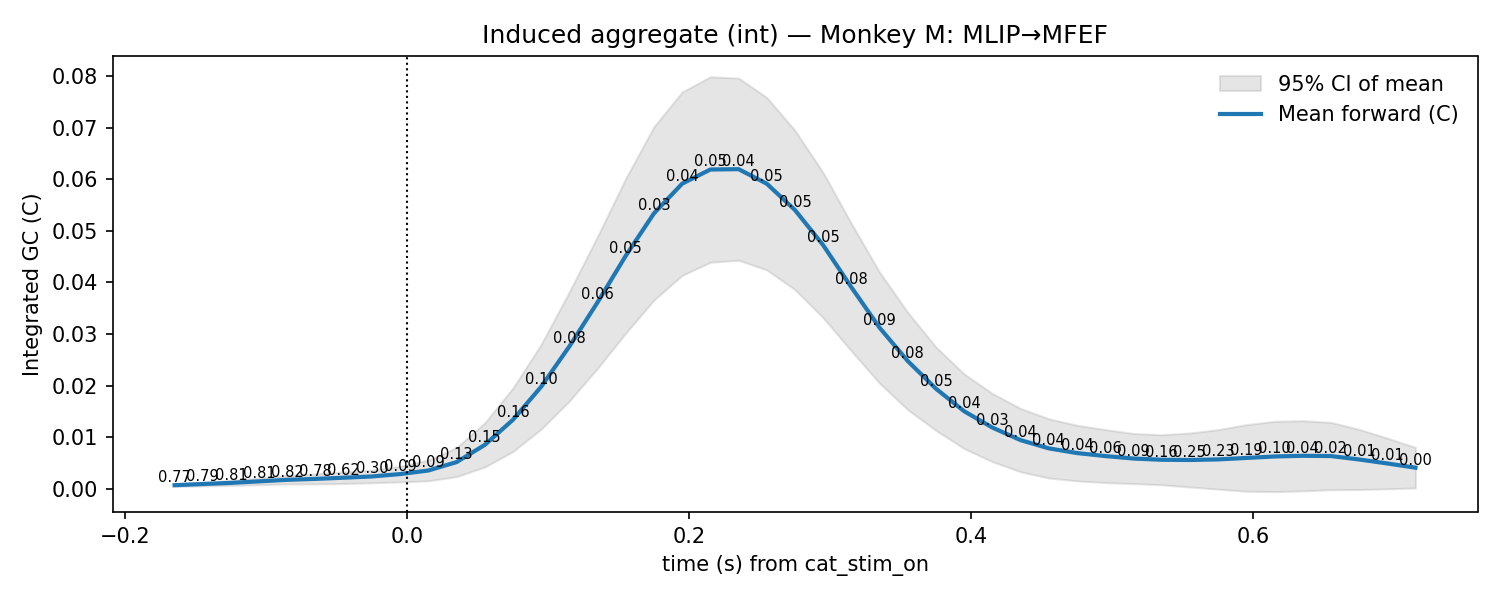

Values plotted in this chart, from the file beside it:
t, mu, lo, hi, p_stouffer, sig_fdr, n_sessions
-0.165, 0.0006995, 0.0004402, 0.0009589, 0.7734, 0, 11.0
-0.145, 0.0009295, 0.0005603, 0.001299, 0.7947, 0, 11.0
-0.125, 0.001152, 0.0006636, 0.001641, 0.8144, 0, 11.0
-0.105, 0.00145, 0.0008037, 0.002097, 0.8064, 0, 11.0
-0.085, 0.001744, 0.0009326, 0.002555, 0.8171, 0, 11.0
-0.065, 0.001926, 0.0009606, 0.002892, 0.7808, 0, 11.0
-0.045, 0.002151, 0.001032, 0.003269, 0.6244, 0, 11.0
-0.025, 0.002398, 0.001161, 0.003634, 0.3028, 0, 11.0
-0.005, 0.002857, 0.001337, 0.004377, 0.09213, 0, 11.0
0.015, 0.003552, 0.001548, 0.005557, 0.08911, 0, 11.0
0.035, 0.00518, 0.002368, 0.007992, 0.1294, 0, 11.0
0.055, 0.008515, 0.004237, 0.01279, 0.1501, 0, 11.0
0.075, 0.01339, 0.007238, 0.01955, 0.1615, 0, 11.0
0.095, 0.0198, 0.01159, 0.02802, 0.09822, 0, 11.0
0.115, 0.02762, 0.01703, 0.03822, 0.07937, 0, 11.0
0.135, 0.03617, 0.02338, 0.04895, 0.05862, 0, 11.0
0.155, 0.04519, 0.03019, 0.06019, 0.04955, 0, 11.0
0.175, 0.05341, 0.0366, 0.07021, 0.03259, 0, 11.0
0.195, 0.05916, 0.04138, 0.07694, 0.03718, 0, 11.0
0.215, 0.0619, 0.04392, 0.07988, 0.04693, 0, 11.0
0.235, 0.06196, 0.04431, 0.07961, 0.03926, 0, 11.0
0.255, 0.05914, 0.04242, 0.07586, 0.05052, 0, 11.0
0.275, 0.05403, 0.0386, 0.06945, 0.05413, 0, 11.0
0.295, 0.04721, 0.03314, 0.06128, 0.05143, 0, 11.0
0.315, 0.03905, 0.0267, 0.05141, 0.07523, 0, 11.0
0.335, 0.03121, 0.02046, 0.04197, 0.09092, 0, 11.0
0.355, 0.02475, 0.01533, 0.03418, 0.07575, 0, 11.0
0.375, 0.01939, 0.01132, 0.02747, 0.05072, 0, 11.0
0.395, 0.01502, 0.007794, 0.02226, 0.04324, 0, 11.0
0.415, 0.01186, 0.005253, 0.01847, 0.02802, 0, 11.0
0.435, 0.009432, 0.003296, 0.01557, 0.04212, 0, 11.0
0.455, 0.007838, 0.002099, 0.01358, 0.03934, 0, 11.0
0.475, 0.006929, 0.001538, 0.01232, 0.04147, 0, 11.0
0.495, 0.006349, 0.001216, 0.01148, 0.06029, 0, 11.0
0.515, 0.005868, 0.001009, 0.01073, 0.09442, 0, 11.0
0.535, 0.005628, 0.0007814, 0.01048, 0.1562, 0, 11.0
0.555, 0.005585, 0.0003464, 0.01082, 0.2517, 0, 11.0
0.575, 0.005702, -6.147822479297266e-05, 0.01147, 0.2344, 0, 11.0
0.595, 0.005982, -0.0004735, 0.01244, 0.187, 0, 11.0
0.615, 0.006266, -0.0005462, 0.01308, 0.09669, 0, 11.0
0.635, 0.0064, -0.0004064, 0.01321, 0.03981, 0, 11.0
0.655, 0.00635, -0.0001737, 0.01287, 0.01547, 0, 11.0
0.675, 0.005689, -0.0001443, 0.01152, 0.009832, 0, 11.0
0.695, 0.004916, -2.972145510459108e-06, 0.009835, 0.007015, 0, 11.0
0.715, 0.004093, 0.0001631, 0.008023, 0.004074, 0, 11.0
